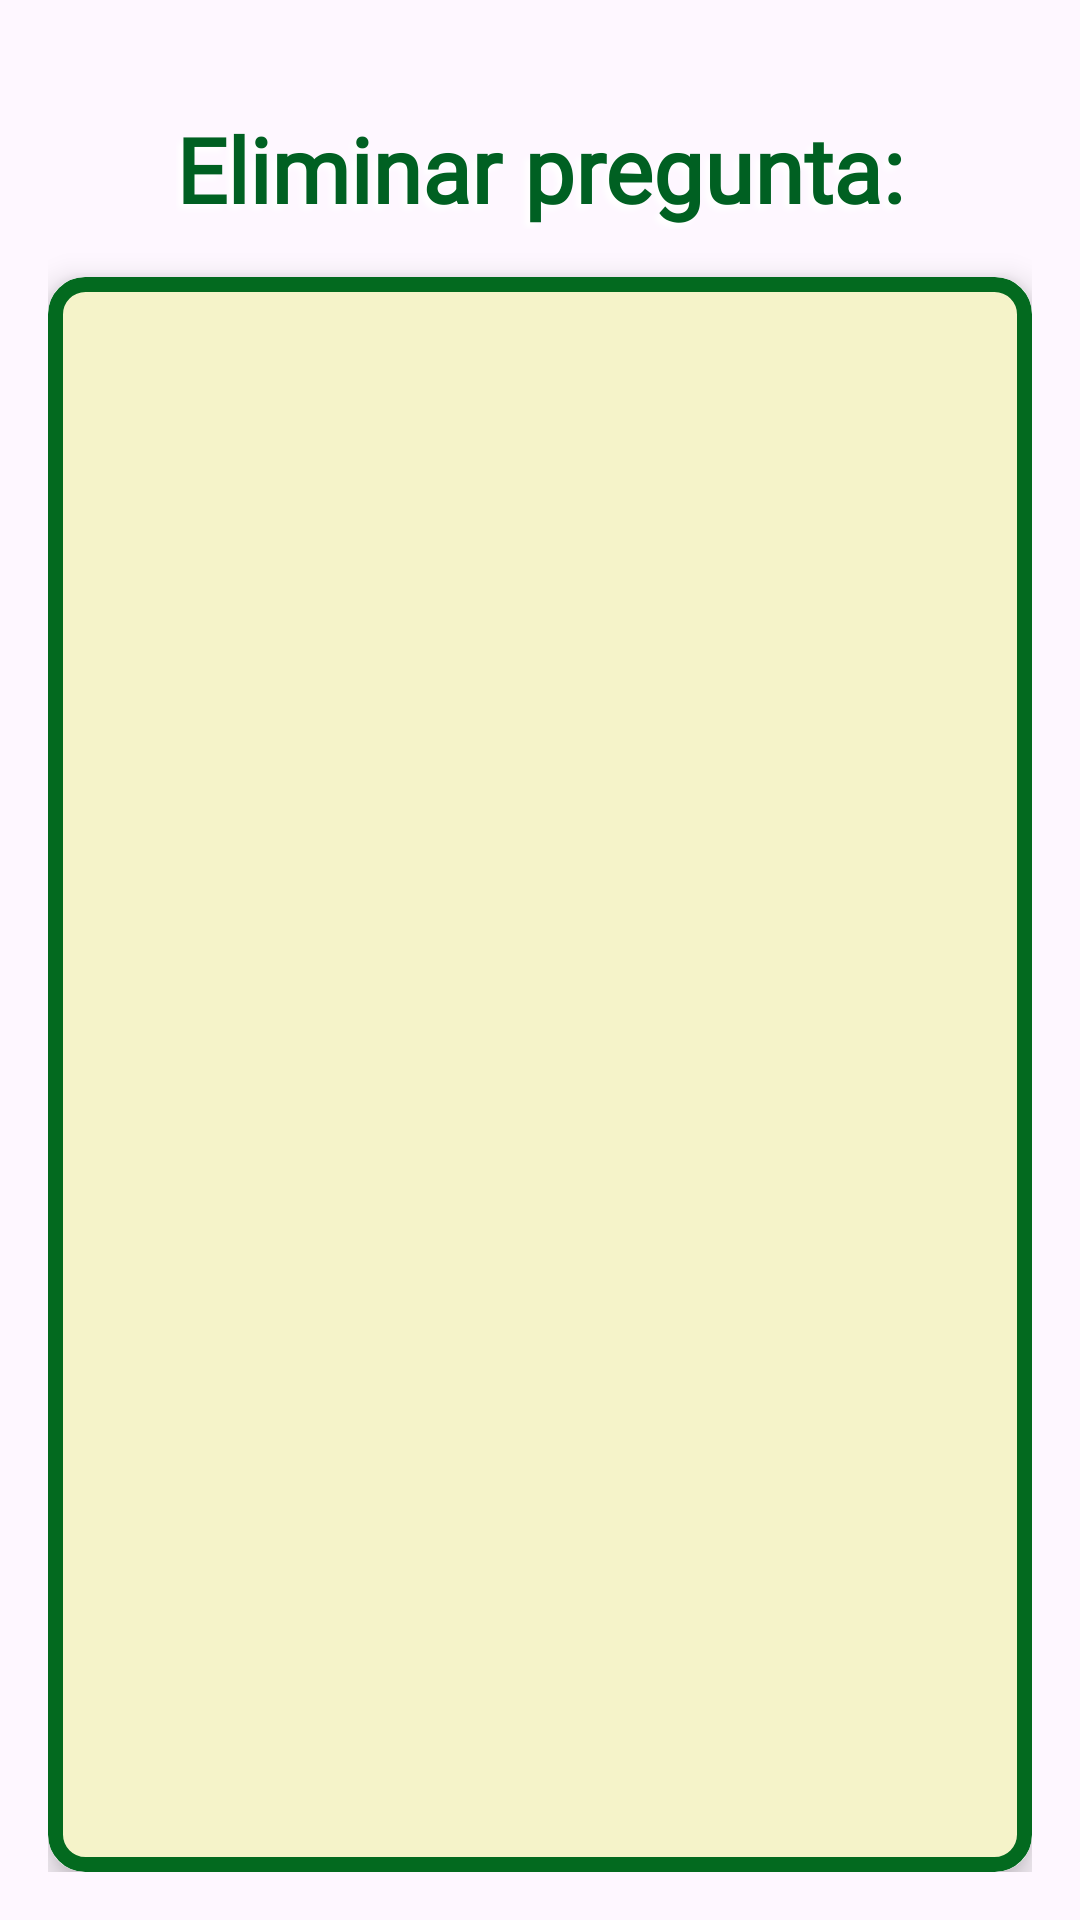

Reconstruct the res/layout file that produces this screen, plus the resources it refers to.
<!-- AndroidManifest.xml: application theme Theme.ProyectoAppMoviles -->
<!-- res/layout/activity_eliminar_preguntas.xml -->
<?xml version="1.0" encoding="utf-8"?>
<androidx.constraintlayout.widget.ConstraintLayout xmlns:android="http://schemas.android.com/apk/res/android"
    xmlns:app="http://schemas.android.com/apk/res-auto"
    android:layout_width="match_parent"
    android:layout_height="match_parent"
    android:background="@drawable/acc_bg"
    android:padding="16dp">

    <TextView
        android:id="@+id/tvTituloEliminar"
        android:layout_width="wrap_content"
        android:layout_height="wrap_content"
        android:layout_marginTop="20dp"
        android:fontFamily="@font/fredoka_one"
        android:shadowColor="@color/white"
        android:shadowDx="-5"
        android:shadowDy="5"
        android:shadowRadius="5"
        android:text="Eliminar pregunta:"
        android:textColor="#006022"
        android:textSize="30sp"
        android:textStyle="bold"
        app:layout_constraintEnd_toEndOf="parent"
        app:layout_constraintStart_toStartOf="parent"
        app:layout_constraintTop_toTopOf="parent" />

    <androidx.cardview.widget.CardView
        android:id="@+id/cardPreguntasEliminar"
        android:layout_width="0dp"
        android:layout_height="0dp"
        android:layout_marginTop="16dp"
        app:cardBackgroundColor="#FFFFFF"
        app:cardCornerRadius="12dp"
        app:cardElevation="6dp"
        app:layout_constraintBottom_toBottomOf="parent"
        app:layout_constraintEnd_toEndOf="parent"
        app:layout_constraintStart_toStartOf="parent"
        app:layout_constraintTop_toBottomOf="@id/tvTituloEliminar">

        <androidx.recyclerview.widget.RecyclerView
            android:id="@+id/rvPreguntasEliminar"
            android:layout_width="match_parent"
            android:layout_height="match_parent"
            android:background="@drawable/acq_bg_1"
            android:padding="8dp" />

    </androidx.cardview.widget.CardView>

</androidx.constraintlayout.widget.ConstraintLayout>
<!-- resources referenced by this layout -->
<resources>
  <!-- drawable acq_bg_1 (drawable) -->
  <?xml version="1.0" encoding="utf-8"?>
  <shape xmlns:android="http://schemas.android.com/apk/res/android">
  
      
      <solid android:color="#f5f3c9" />   
      <stroke android:color="#036a1f"
              android:width="5dp"/>
      
      <corners
          android:topLeftRadius="10dp"
          android:bottomLeftRadius="10dp"
          android:bottomRightRadius="10dp"
          android:topRightRadius="10dp"/>
  
  </shape>
  <style name="Theme.ProyectoAppMoviles" parent="Base.Theme.ProyectoAppMoviles" />
  <style name="Base.Theme.ProyectoAppMoviles" parent="Theme.Material3.DayNight.NoActionBar">
          
          
      </style>
  <!-- not gathered from this repository: default colours our renderer supplied (Android Studio template values) -->
  <color name="white">#FFFFFFFF</color>
</resources>
